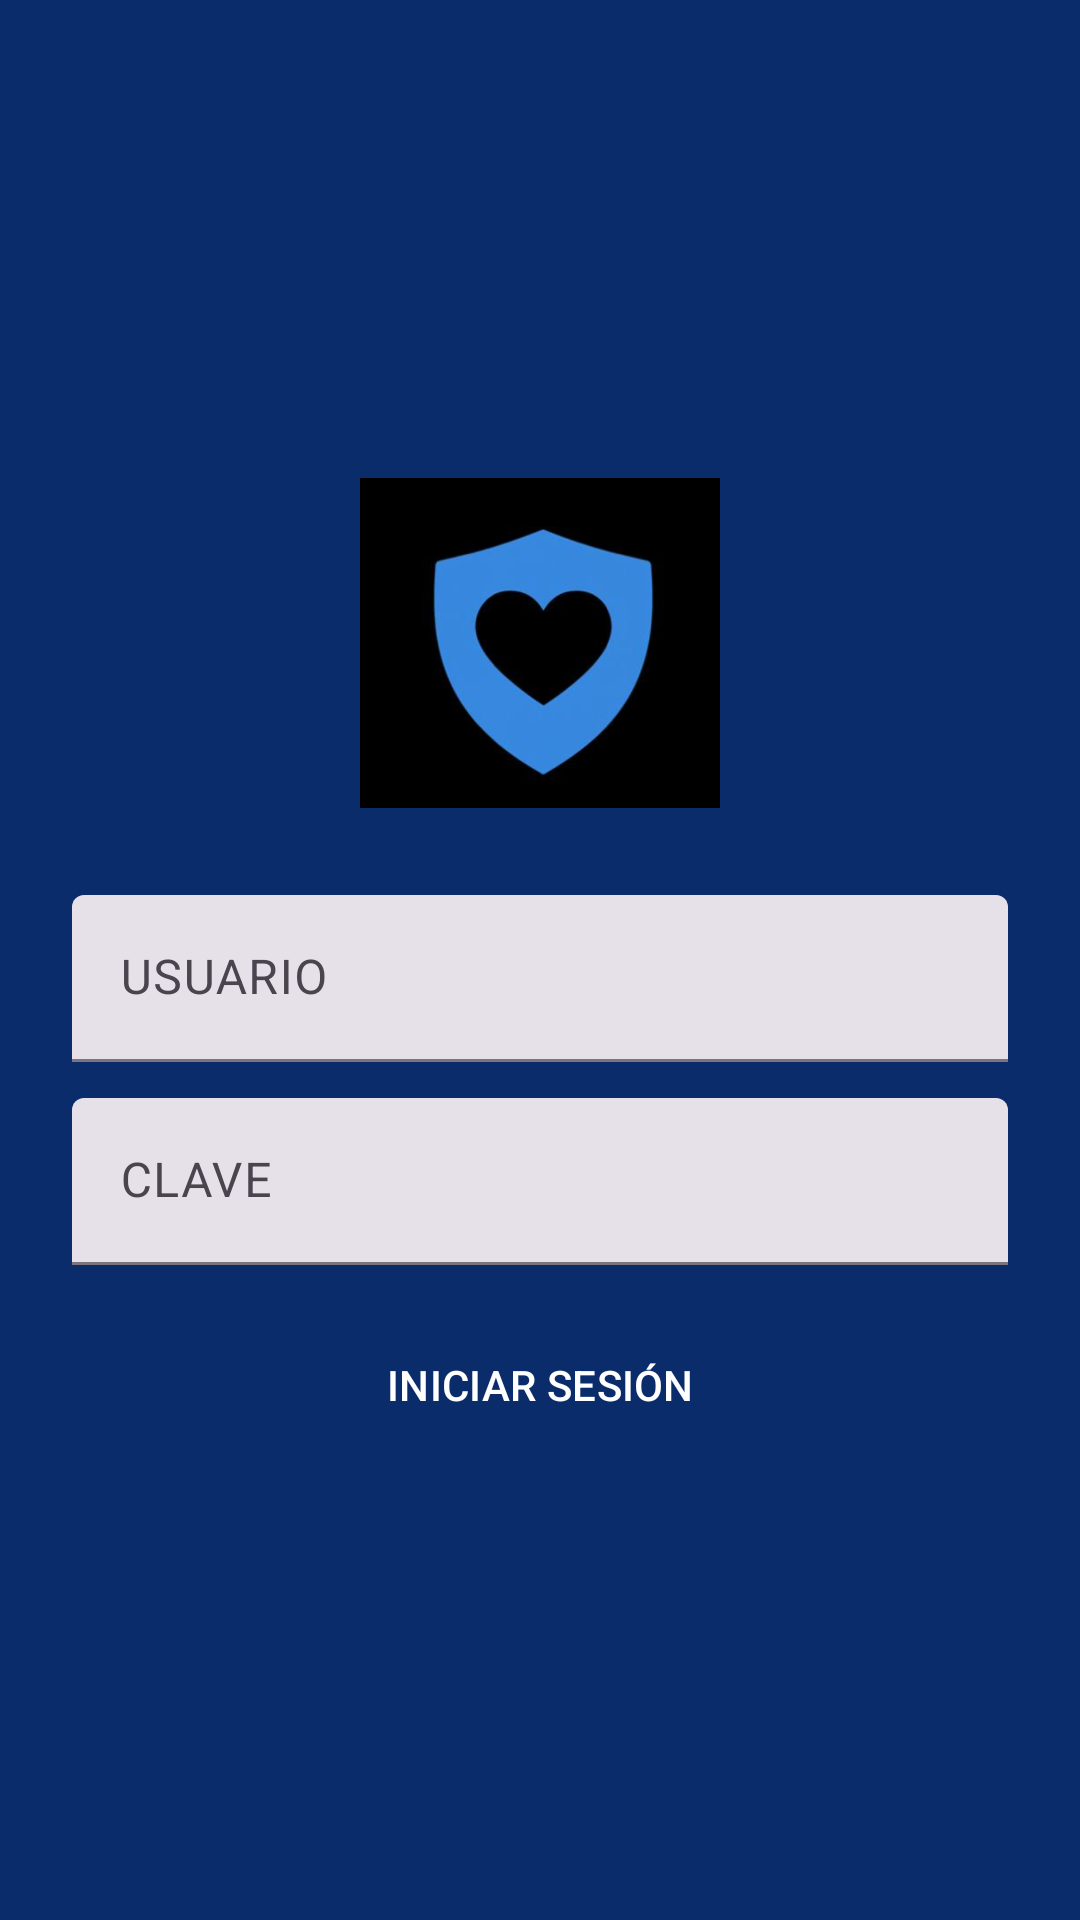

Write the Android layout XML for this screen, with the resource values it uses.
<!-- AndroidManifest.xml: application theme Theme.VivaSegura -->
<!-- res/layout/activity_login.xml -->
<?xml version="1.0" encoding="utf-8"?>
<ScrollView xmlns:android="http://schemas.android.com/apk/res/android"
    android:fillViewport="true"
    android:background="@color/vs_blue_dark"
    android:layout_width="match_parent"
    android:layout_height="match_parent">

    <LinearLayout
        android:orientation="vertical"
        android:padding="24dp"
        android:gravity="center"
        android:layout_width="match_parent"
        android:layout_height="match_parent">

        <ImageView
            android:src="@drawable/logo_app"
            android:contentDescription="@string/app_name"
            android:layout_width="120dp"
            android:layout_height="120dp"
            android:layout_marginBottom="24dp"/>

        <com.google.android.material.textfield.TextInputLayout
            style="@style/Widget.Material3.TextInputLayout.FilledBox"
            android:layout_width="match_parent"
            android:layout_height="wrap_content"
            android:hint="@string/username">
            <com.google.android.material.textfield.TextInputEditText
                android:id="@+id/etUser"
                android:inputType="text"
                android:layout_width="match_parent"
                android:layout_height="wrap_content"/>
        </com.google.android.material.textfield.TextInputLayout>

        <com.google.android.material.textfield.TextInputLayout
            style="@style/Widget.Material3.TextInputLayout.FilledBox"
            android:layout_width="match_parent"
            android:layout_height="wrap_content"
            android:layout_marginTop="12dp"
            android:hint="@string/password">
            <com.google.android.material.textfield.TextInputEditText
                android:id="@+id/etPass"
                android:inputType="textPassword"
                android:layout_width="match_parent"
                android:layout_height="wrap_content"/>
        </com.google.android.material.textfield.TextInputLayout>

        <com.google.android.material.button.MaterialButton
            android:id="@+id/btnLogin"
            android:textAllCaps="true"
            android:text="@string/login"
            android:layout_marginTop="16dp"
            android:layout_width="match_parent"
            android:layout_height="wrap_content"/>
    </LinearLayout>
</ScrollView>
<!-- resources referenced by this layout -->
<resources>
  <color name="vs_blue_dark">#0A2C6B</color>
  <!-- drawable logo_app: png bitmap (drawable, 90215 bytes) -->
  <string name="app_name">VivaSeguraApp</string>
  <string name="login">INICIAR SESIÓN</string>
  <string name="password">CLAVE</string>
  <string name="username">USUARIO</string>
  <style name="Theme.VivaSegura" parent="Theme.Material3.Light.NoActionBar">
          <item name="colorPrimary">@color/vs_blue_dark</item>
          <item name="colorOnPrimary">@color/vs_white</item>
          <item name="android:statusBarColor">@color/vs_blue_dark</item>
          <item name="android:navigationBarColor">@color/vs_blue_dark</item>
      </style>
  <color name="vs_white">#FFFFFF</color>
</resources>
